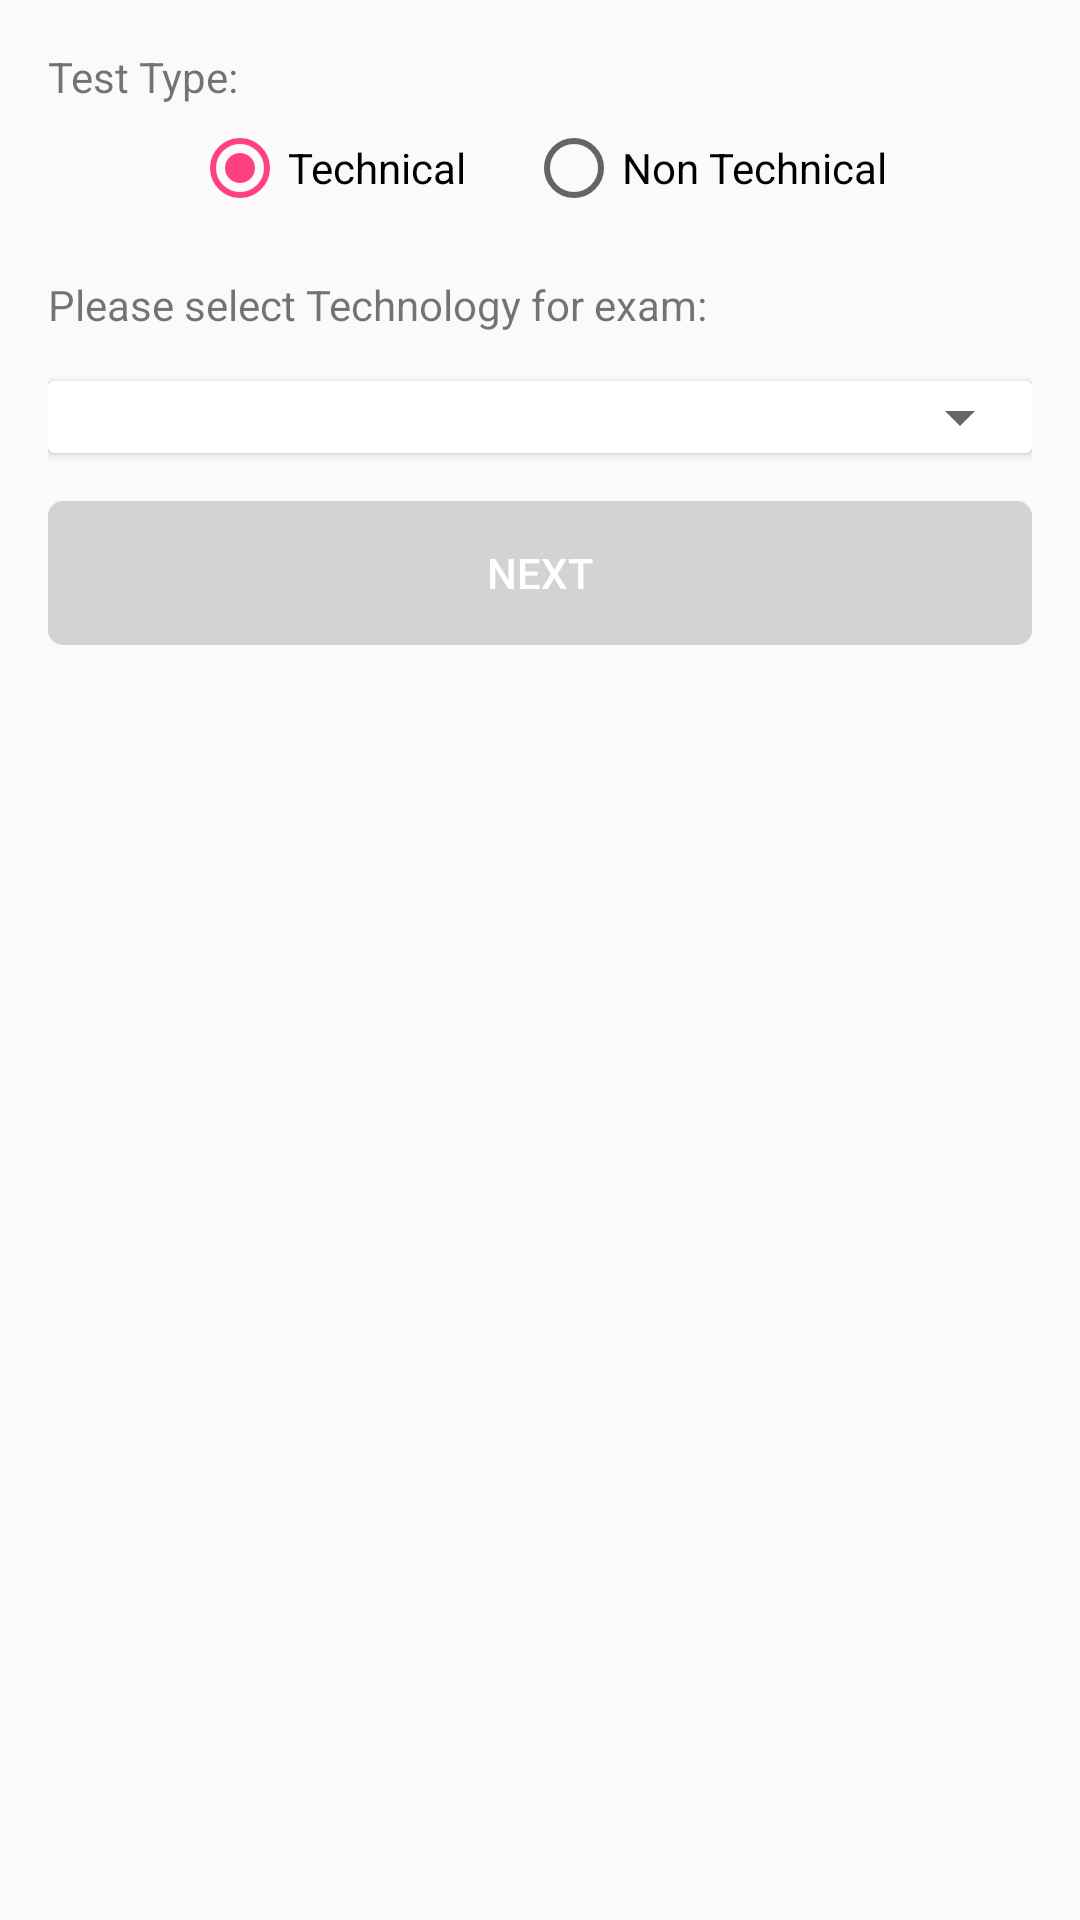

Layout XML and referenced resources for this Android screen:
<!-- AndroidManifest.xml: application theme AppThemeNew -->
<!-- res/layout/activity_get_technology_list_activity.xml -->
<RelativeLayout xmlns:android="http://schemas.android.com/apk/res/android"
    android:layout_width="match_parent"
    android:layout_height="match_parent">

    <LinearLayout
        android:layout_width="match_parent"
        android:layout_height="match_parent"
        android:orientation="vertical"
        android:padding="16dp">

        <TextView
            android:id="@+id/textView1"
            android:layout_width="match_parent"
            android:layout_height="wrap_content"
            android:text="Test Type:" />

        <RadioGroup
            android:id="@+id/radio_group_question_type"
            android:layout_width="match_parent"
            android:layout_height="wrap_content"
            android:orientation="horizontal"
            android:gravity="center"
            android:layout_marginTop="5dp"
            >

            <RadioButton
                android:id="@+id/radio_technocal"
                android:layout_width="wrap_content"
                android:layout_height="wrap_content"
                android:checked="true"
                android:text="Technical"
                android:layout_marginRight="10dp"
                />

            <RadioButton
                android:id="@+id/radio_non_technical"
                android:layout_width="wrap_content"
                android:layout_height="wrap_content"
                android:text="Non Technical"
                android:layout_marginLeft="10dp"
                />
        </RadioGroup>

        <TextView
            android:id="@+id/textView"
            android:layout_width="match_parent"
            android:layout_height="wrap_content"
            android:text="Please select Technology for exam:"
            android:layout_marginTop="20dp"/>

        <android.support.v7.widget.CardView
            android:layout_width="match_parent"
            android:layout_height="wrap_content"
            android:layout_marginTop="16dp"
            android:background="@drawable/button_layout_transparent"
            >
            <Spinner
                android:id="@+id/spinner_technology"
                android:layout_width="match_parent"
                android:layout_height="wrap_content"

                />
        </android.support.v7.widget.CardView>


        <Button
            android:id="@+id/btn_next"
            android:layout_width="match_parent"
            android:layout_height="wrap_content"
            android:layout_marginTop="16dp"
            android:background="@drawable/button_layout"
            android:enabled="false"
            android:text="Next"
            android:textColor="#fff" />

    </LinearLayout>

</RelativeLayout>
<!-- resources referenced by this layout -->
<resources>
  <!-- drawable button_layout (drawable) -->
  <?xml version="1.0" encoding="UTF-8"?>
  <selector xmlns:android="http://schemas.android.com/apk/res/android">
      <item android:state_pressed="true">
          <shape
              android:shape="rectangle">
              <solid
                  android:color="@color/colorPrimaryDark"/>
              <corners
                  android:radius="5dp"/>
          </shape>
      </item>
      <item android:state_enabled="false">
          <shape
              android:shape="rectangle">
              <solid
                  android:color="#d3d3d3"/>
              <corners
                  android:radius="5dp"/>
          </shape>
      </item>
      <item >
          <shape
              android:shape="rectangle">
              <solid
                  android:color="@color/colorPrimary"/>
              <corners
                  android:radius="5dp"/>
          </shape>
      </item>
  </selector>
  <!-- drawable button_layout_transparent (drawable) -->
  <?xml version="1.0" encoding="UTF-8"?>
  <selector xmlns:android="http://schemas.android.com/apk/res/android">
      <item android:state_pressed="true">
          <shape
              android:shape="rectangle">
              <solid
                  android:color="@color/colorPrimaryDark"/>
              <corners
                  android:radius="5dp"/>
          </shape>
      </item>
      <item android:state_enabled="false">
          <shape
              android:shape="rectangle">
              <solid
                  android:color="#d3d3d3"/>
              <corners
                  android:radius="5dp"/>
          </shape>
      </item>
      <item >
          <shape
              android:shape="rectangle">
              <solid
                  android:color="@android:color/transparent"/>
              <corners
                  android:radius="5dp"/>
          </shape>
      </item>
  </selector>
  <style name="AppThemeNew" parent="Theme.AppCompat.Light.DarkActionBar">
          
          <item name="colorPrimary">@color/colorPrimary</item>
          <item name="colorPrimaryDark">@color/colorPrimaryDark</item>
          <item name="colorAccent">@color/colorAccent</item>
  
      </style>
  <color name="colorPrimaryDark">#303F9F</color>
  <color name="colorPrimary">#3F51B5</color>
  <color name="colorAccent">#FF4081</color>
</resources>
